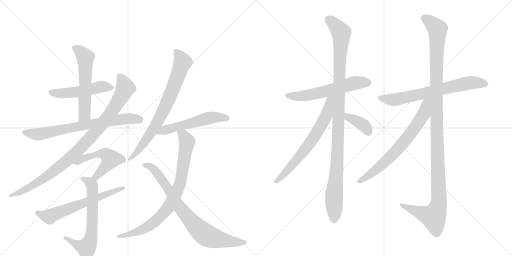
t = 0.00 s
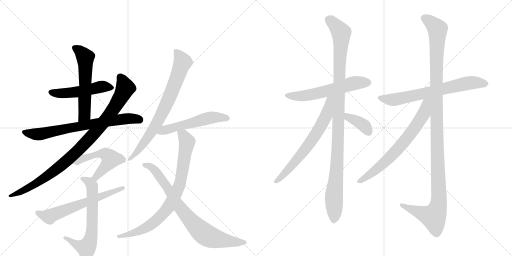
t = 2.97 s
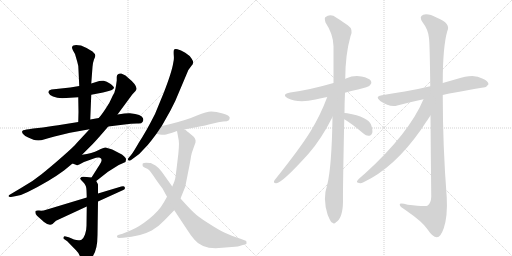
t = 5.95 s
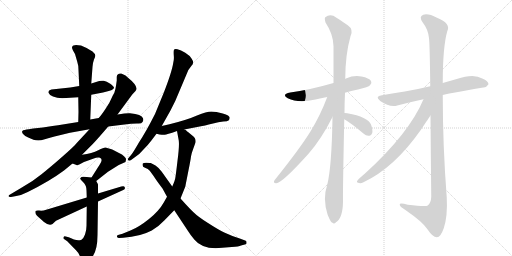
t = 8.92 s
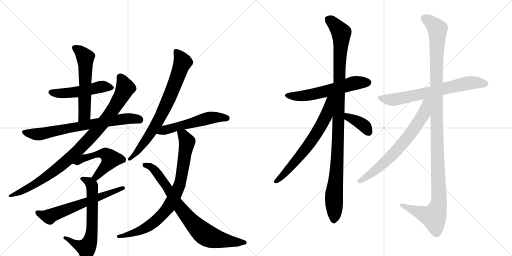
t = 11.89 s
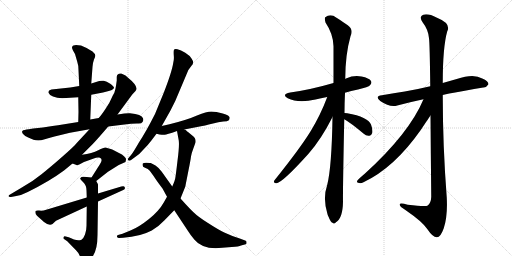
t = 14.86 s

The animated SVG that drew these frames (rendered in a browser with its animation timeline set to each time). Animation: 18 CSS @keyframes rules; one cycle of 14.86 s.

<svg version="1.1" viewBox="0 0 2048 1024" xmlns="http://www.w3.org/2000/svg">
  <g stroke="lightgray" stroke-dasharray="1,1" stroke-width="1" transform="scale(4, 4)">
    <line x1="0" y1="0" x2="256" y2="256"></line>
    <line x1="256" y1="0" x2="0" y2="256"></line>
    <line x1="128" y1="0" x2="128" y2="256"></line>
    <line x1="0" y1="128" x2="256" y2="128"></line>
    <line x1="256" y1="0" x2="512" y2="256"></line>
    <line x1="512" y1="0" x2="256" y2="256"></line>
    <line x1="384" y1="0" x2="384" y2="256"></line>
    <line x1="256" y1="128" x2="512" y2="128"></line>
  </g>
<g transform="scale(1, -1) translate(0, -850)">
   <style type="text/css">
    @keyframes keyframes0 {
      from {
       stroke: black;
       stroke-dashoffset: 503;
       stroke-width: 128;
       }
       62% {
       animation-timing-function: step-end;
       stroke: black;
       stroke-dashoffset: 0;
       stroke-width: 128;
       }
       to {
       stroke: black;
       stroke-width: 1024;
       }
       }
       #make-me-a-hanzi-animation-0 {
         animation: keyframes0 0.659342s both;
         animation-delay: 0.000000s;
         animation-timing-function: linear;
       }
    @keyframes keyframes1 {
      from {
       stroke: black;
       stroke-dashoffset: 570;
       stroke-width: 128;
       }
       65% {
       animation-timing-function: step-end;
       stroke: black;
       stroke-dashoffset: 0;
       stroke-width: 128;
       }
       to {
       stroke: black;
       stroke-width: 1024;
       }
       }
       #make-me-a-hanzi-animation-1 {
         animation: keyframes1 0.713867s both;
         animation-delay: 0.659342s;
         animation-timing-function: linear;
       }
    @keyframes keyframes2 {
      from {
       stroke: black;
       stroke-dashoffset: 722;
       stroke-width: 128;
       }
       70% {
       animation-timing-function: step-end;
       stroke: black;
       stroke-dashoffset: 0;
       stroke-width: 128;
       }
       to {
       stroke: black;
       stroke-width: 1024;
       }
       }
       #make-me-a-hanzi-animation-2 {
         animation: keyframes2 0.837565s both;
         animation-delay: 1.373210s;
         animation-timing-function: linear;
       }
    @keyframes keyframes3 {
      from {
       stroke: black;
       stroke-dashoffset: 950;
       stroke-width: 128;
       }
       76% {
       animation-timing-function: step-end;
       stroke: black;
       stroke-dashoffset: 0;
       stroke-width: 128;
       }
       to {
       stroke: black;
       stroke-width: 1024;
       }
       }
       #make-me-a-hanzi-animation-3 {
         animation: keyframes3 1.023112s both;
         animation-delay: 2.210775s;
         animation-timing-function: linear;
       }
    @keyframes keyframes4 {
      from {
       stroke: black;
       stroke-dashoffset: 520;
       stroke-width: 128;
       }
       63% {
       animation-timing-function: step-end;
       stroke: black;
       stroke-dashoffset: 0;
       stroke-width: 128;
       }
       to {
       stroke: black;
       stroke-width: 1024;
       }
       }
       #make-me-a-hanzi-animation-4 {
         animation: keyframes4 0.673177s both;
         animation-delay: 3.233887s;
         animation-timing-function: linear;
       }
    @keyframes keyframes5 {
      from {
       stroke: black;
       stroke-dashoffset: 656;
       stroke-width: 128;
       }
       68% {
       animation-timing-function: step-end;
       stroke: black;
       stroke-dashoffset: 0;
       stroke-width: 128;
       }
       to {
       stroke: black;
       stroke-width: 1024;
       }
       }
       #make-me-a-hanzi-animation-5 {
         animation: keyframes5 0.783854s both;
         animation-delay: 3.907064s;
         animation-timing-function: linear;
       }
    @keyframes keyframes6 {
      from {
       stroke: black;
       stroke-dashoffset: 622;
       stroke-width: 128;
       }
       67% {
       animation-timing-function: step-end;
       stroke: black;
       stroke-dashoffset: 0;
       stroke-width: 128;
       }
       to {
       stroke: black;
       stroke-width: 1024;
       }
       }
       #make-me-a-hanzi-animation-6 {
         animation: keyframes6 0.756185s both;
         animation-delay: 4.690918s;
         animation-timing-function: linear;
       }
    @keyframes keyframes7 {
      from {
       stroke: black;
       stroke-dashoffset: 754;
       stroke-width: 128;
       }
       71% {
       animation-timing-function: step-end;
       stroke: black;
       stroke-dashoffset: 0;
       stroke-width: 128;
       }
       to {
       stroke: black;
       stroke-width: 1024;
       }
       }
       #make-me-a-hanzi-animation-7 {
         animation: keyframes7 0.863607s both;
         animation-delay: 5.447103s;
         animation-timing-function: linear;
       }
    @keyframes keyframes8 {
      from {
       stroke: black;
       stroke-dashoffset: 540;
       stroke-width: 128;
       }
       64% {
       animation-timing-function: step-end;
       stroke: black;
       stroke-dashoffset: 0;
       stroke-width: 128;
       }
       to {
       stroke: black;
       stroke-width: 1024;
       }
       }
       #make-me-a-hanzi-animation-8 {
         animation: keyframes8 0.689453s both;
         animation-delay: 6.310710s;
         animation-timing-function: linear;
       }
    @keyframes keyframes9 {
      from {
       stroke: black;
       stroke-dashoffset: 819;
       stroke-width: 128;
       }
       73% {
       animation-timing-function: step-end;
       stroke: black;
       stroke-dashoffset: 0;
       stroke-width: 128;
       }
       to {
       stroke: black;
       stroke-width: 1024;
       }
       }
       #make-me-a-hanzi-animation-9 {
         animation: keyframes9 0.916504s both;
         animation-delay: 7.000163s;
         animation-timing-function: linear;
       }
    @keyframes keyframes10 {
      from {
       stroke: black;
       stroke-dashoffset: 790;
       stroke-width: 128;
       }
       72% {
       animation-timing-function: step-end;
       stroke: black;
       stroke-dashoffset: 0;
       stroke-width: 128;
       }
       to {
       stroke: black;
       stroke-width: 1024;
       }
       }
       #make-me-a-hanzi-animation-10 {
         animation: keyframes10 0.892904s both;
         animation-delay: 7.916667s;
         animation-timing-function: linear;
       }
    @keyframes keyframes11 {
      from {
       stroke: black;
       stroke-dashoffset: 583;
       stroke-width: 128;
       }
       65% {
       animation-timing-function: step-end;
       stroke: black;
       stroke-dashoffset: 0;
       stroke-width: 128;
       }
       to {
       stroke: black;
       stroke-width: 1024;
       }
       }
       #make-me-a-hanzi-animation-11 {
         animation: keyframes11 0.724447s both;
         animation-delay: 8.809570s;
         animation-timing-function: linear;
       }
    @keyframes keyframes12 {
      from {
       stroke: black;
       stroke-dashoffset: 1079;
       stroke-width: 128;
       }
       78% {
       animation-timing-function: step-end;
       stroke: black;
       stroke-dashoffset: 0;
       stroke-width: 128;
       }
       to {
       stroke: black;
       stroke-width: 1024;
       }
       }
       #make-me-a-hanzi-animation-12 {
         animation: keyframes12 1.128092s both;
         animation-delay: 9.534017s;
         animation-timing-function: linear;
       }
    @keyframes keyframes13 {
      from {
       stroke: black;
       stroke-dashoffset: 667;
       stroke-width: 128;
       }
       68% {
       animation-timing-function: step-end;
       stroke: black;
       stroke-dashoffset: 0;
       stroke-width: 128;
       }
       to {
       stroke: black;
       stroke-width: 1024;
       }
       }
       #make-me-a-hanzi-animation-13 {
         animation: keyframes13 0.792806s both;
         animation-delay: 10.662109s;
         animation-timing-function: linear;
       }
    @keyframes keyframes14 {
      from {
       stroke: black;
       stroke-dashoffset: 371;
       stroke-width: 128;
       }
       55% {
       animation-timing-function: step-end;
       stroke: black;
       stroke-dashoffset: 0;
       stroke-width: 128;
       }
       to {
       stroke: black;
       stroke-width: 1024;
       }
       }
       #make-me-a-hanzi-animation-14 {
         animation: keyframes14 0.551921s both;
         animation-delay: 11.454915s;
         animation-timing-function: linear;
       }
    @keyframes keyframes15 {
      from {
       stroke: black;
       stroke-dashoffset: 684;
       stroke-width: 128;
       }
       69% {
       animation-timing-function: step-end;
       stroke: black;
       stroke-dashoffset: 0;
       stroke-width: 128;
       }
       to {
       stroke: black;
       stroke-width: 1024;
       }
       }
       #make-me-a-hanzi-animation-15 {
         animation: keyframes15 0.806641s both;
         animation-delay: 12.006836s;
         animation-timing-function: linear;
       }
    @keyframes keyframes16 {
      from {
       stroke: black;
       stroke-dashoffset: 1212;
       stroke-width: 128;
       }
       80% {
       animation-timing-function: step-end;
       stroke: black;
       stroke-dashoffset: 0;
       stroke-width: 128;
       }
       to {
       stroke: black;
       stroke-width: 1024;
       }
       }
       #make-me-a-hanzi-animation-16 {
         animation: keyframes16 1.236328s both;
         animation-delay: 12.813477s;
         animation-timing-function: linear;
       }
    @keyframes keyframes17 {
      from {
       stroke: black;
       stroke-dashoffset: 692;
       stroke-width: 128;
       }
       69% {
       animation-timing-function: step-end;
       stroke: black;
       stroke-dashoffset: 0;
       stroke-width: 128;
       }
       to {
       stroke: black;
       stroke-width: 1024;
       }
       }
       #make-me-a-hanzi-animation-17 {
         animation: keyframes17 0.813151s both;
         animation-delay: 14.049805s;
         animation-timing-function: linear;
       }
</style>
<path d="M 365 471 L 412 480 Q 456 489 456 499 Q 456 504 441 515 Q 426 525 415 527 Q 404 528 397 526 L 365 516 L 317 506 L 281 500 L 206 492 Q 191 488 194 479 Q 197 470 212 464 Q 228 457 249 457 L 313 461 L 365 471 Z" fill="lightgray"></path> 
<path d="M 361 372 L 365 471 L 365 516 L 370 582 Q 371 599 376 612 Q 382 624 381 629 Q 381 634 370 644 Q 348 659 324 668 Q 291 674 289 663 Q 286 660 292 648 L 300 634 L 309 603 Q 314 589 314 569 L 317 506 L 313 461 L 314 402 L 313 362 C 312 332 360 342 361 372 Z" fill="lightgray"></path> 
<path d="M 395 378 L 361 372 L 313 362 L 257 353 Q 231 348 210 346 Q 171 339 133 336 L 115 333 Q 94 330 93 329 Q 80 322 101 306 Q 127 293 134 291 Q 142 288 153 288 Q 164 288 179 293 Q 194 298 218 304 L 280 319 L 358 333 L 433 344 L 498 352 Q 525 356 548 356 Q 566 354 570 362 Q 575 369 572 377 Q 567 393 520 397 Q 506 398 470 392 L 395 378 Z" fill="lightgray"></path> 
<path d="M 467 528 L 464 507 Q 463 497 457 478 Q 455 476 447 459 Q 440 441 423 416 Q 406 390 395 378 L 358 333 L 306 277 Q 297 265 249 223 Q 201 181 166 153 Q 131 124 84 98 L 37 70 Q 34 68 34 65 Q 35 61 44 62 L 65 66 Q 86 69 111 82 Q 198 125 256 168 L 290 196 L 328 231 L 370 273 Q 385 288 433 344 L 470 392 L 529 472 L 542 486 Q 558 502 511 540 L 502 548 L 485 556 Q 467 557 467 542 L 467 528 Z" fill="lightgray"></path> 
<path d="M 290 196 L 306 190 Q 308 188 317 192 L 336 202 L 375 216 Q 388 222 397 220 Q 415 215 399 192 L 366 140 C 350 115 361 107 385 126 L 432 163 L 475 190 L 502 202 Q 504 210 504 213 Q 505 216 497 224 Q 490 232 474 239 L 449 252 Q 428 259 422 260 Q 417 261 393 249 Q 369 237 328 231 C 298 226 262 207 290 196 Z" fill="lightgray"></path> 
<path d="M 366 140 L 347 142 Q 330 145 326 142 L 321 137 Q 319 135 332 122 Q 346 109 346 88 L 347 60 L 347 24 L 346 -53 Q 346 -72 340 -88 Q 334 -104 326 -109 Q 313 -114 296 -108 L 275 -99 L 263 -96 Q 256 -94 254 -99 Q 253 -105 256 -106 L 269 -115 L 304 -151 Q 314 -160 321 -178 Q 329 -197 333 -199 Q 337 -201 353 -192 Q 390 -171 390 -90 L 392 44 L 392 76 L 392 110 Q 393 112 385 126 C 379 139 379 139 366 140 Z" fill="lightgray"></path> 
<path d="M 347 60 L 185 11 Q 170 6 157 8 Q 145 9 142 6 Q 139 -5 148 -13 L 176 -38 Q 197 -55 210 -46 L 224 -33 L 347 24 L 392 44 L 493 90 Q 502 93 499 101 Q 497 108 485 104 L 392 76 L 347 60 Z" fill="lightgray"></path> 
<path d="M 647 346 L 660 369 Q 683 408 701 446 L 745 550 Q 754 575 766 587 Q 779 598 766 616 Q 759 628 741 639 Q 723 650 710 653 Q 698 655 696 651 Q 694 647 695 630 Q 697 613 693 599 Q 688 564 655 479 L 620 394 Q 583 321 555 279 Q 532 239 525 231 L 514 218 Q 509 212 513 209 Q 518 206 523 209 L 542 223 Q 558 233 572 250 Q 593 271 604 286 L 626 315 L 647 346 Z" fill="lightgray"></path> 
<path d="M 737 332 L 809 346 Q 820 348 848 355 Q 876 362 893 364 Q 911 365 914 368 Q 918 371 919 379 Q 919 388 891 396 Q 864 404 845 404 Q 827 404 788 388 Q 750 371 678 353 L 647 346 C 618 339 597 322 626 315 L 638 312 Q 653 310 659 311 Q 665 311 708 326 L 737 332 Z" fill="lightgray"></path> 
<path d="M 708 326 L 715 288 Q 718 267 710 207 Q 703 147 701 137 Q 699 126 689 104 L 668 63 L 655 40 Q 636 6 596 -26 Q 556 -58 524 -71 L 490 -85 L 472 -90 Q 467 -92 468 -97 Q 470 -102 476 -102 L 493 -101 Q 562 -96 607 -72 Q 639 -52 657 -32 L 697 9 L 722 56 L 741 103 L 754 169 Q 762 208 764 224 Q 767 240 773 255 L 782 280 Q 785 297 769 308 L 752 322 Q 749 324 745 328 Q 741 332 737 332 C 712 349 703 355 708 326 Z" fill="lightgray"></path> 
<path d="M 689 104 L 647 163 Q 633 181 622 188 L 603 198 L 600 198 Q 576 201 571 196 Q 567 183 580 179 Q 593 174 598 168 Q 604 162 625 130 Q 634 117 650 96 L 668 63 L 697 9 L 752 -74 Q 763 -92 778 -109 Q 811 -150 889 -141 L 927 -138 Q 956 -136 964 -132 L 983 -127 Q 987 -126 986 -120 Q 986 -114 983 -113 L 959 -104 Q 922 -92 897 -80 Q 872 -68 832 -42 Q 792 -17 774 1 Q 756 18 722 56 L 689 104 Z" fill="lightgray"></path> 
<path d="M 1380 479 Q 1404 486 1432 492 Q 1474 502 1480 509 Q 1489 518 1484 526 Q 1477 538 1446 544 Q 1415 550 1384 536 Q 1381 535 1381 534 L 1334 518 Q 1241 491 1161 480 Q 1124 473 1151 457 Q 1193 436 1262 452 Q 1283 458 1309 462 L 1380 479 Z" fill="lightgray"></path> 
<path d="M 1378 398 Q 1378 437 1380 479 L 1381 534 Q 1381 631 1402 705 Q 1415 732 1391 749 Q 1375 761 1346 779 Q 1322 797 1301 781 Q 1297 777 1302 760 Q 1333 714 1334 665 Q 1334 596 1334 518 L 1330 382 Q 1327 184 1309 111 Q 1290 56 1310 -7 Q 1311 -11 1315 -19 Q 1322 -38 1330 -41 Q 1336 -48 1344 -39 Q 1371 -23 1372 43 Q 1371 83 1377 373 L 1378 398 Z" fill="lightgray"></path> 
<path d="M 1309 462 Q 1282 390 1243 326 Q 1200 256 1098 129 Q 1091 119 1104 117 Q 1125 114 1234 235 Q 1285 293 1330 382 C 1385 489 1321 494 1309 462 Z" fill="lightgray"></path> 
<path d="M 1377 373 Q 1401 360 1455 315 Q 1465 305 1478 307 Q 1485 308 1489 318 Q 1492 330 1484 352 Q 1472 382 1389 397 Q 1382 398 1378 398 C 1348 400 1351 388 1377 373 Z" fill="lightgray"></path> 
<path d="M 1771 470 Q 1778 473 1933 500 Q 1945 499 1954 513 Q 1954 526 1929 536 Q 1895 557 1827 534 Q 1799 527 1771 518 L 1721 505 Q 1667 492 1619 484 Q 1576 478 1528 469 Q 1497 465 1521 446 Q 1560 419 1589 428 Q 1637 441 1694 453 L 1771 470 Z" fill="lightgray"></path> 
<path d="M 1722 388 Q 1723 256 1725 63 Q 1724 38 1711 28 Q 1705 22 1631 31 Q 1595 41 1599 30 Q 1600 23 1623 9 Q 1690 -37 1709 -66 Q 1731 -99 1747 -99 Q 1762 -100 1775 -63 Q 1791 -15 1787 60 Q 1771 265 1771 470 L 1771 518 Q 1771 662 1789 725 Q 1805 756 1748 779 Q 1712 798 1693 791 Q 1674 784 1691 760 Q 1713 732 1716 697 Q 1719 678 1721 505 L 1722 388 Z" fill="lightgray"></path> 
<path d="M 1694 453 Q 1637 317 1460 156 Q 1448 146 1435 134 Q 1422 121 1432 119 Q 1442 115 1454 121 Q 1577 179 1683 330 Q 1719 384 1722 388 C 1778 470 1710 489 1694 453 Z" fill="lightgray"></path> 
      <clipPath id="make-me-a-hanzi-clip-0">
      <path d="M 365 471 L 412 480 Q 456 489 456 499 Q 456 504 441 515 Q 426 525 415 527 Q 404 528 397 526 L 365 516 L 317 506 L 281 500 L 206 492 Q 191 488 194 479 Q 197 470 212 464 Q 228 457 249 457 L 313 461 L 365 471 Z" fill="lightgray"></path>
      </clipPath>
      <path clip-path="url(#make-me-a-hanzi-clip-0)" d="M 205 481 L 280 479 L 409 504 L 449 499 " fill="none" id="make-me-a-hanzi-animation-0" stroke-dasharray="375 750" stroke-linecap="round"></path>

      <clipPath id="make-me-a-hanzi-clip-1">
      <path d="M 361 372 L 365 471 L 365 516 L 370 582 Q 371 599 376 612 Q 382 624 381 629 Q 381 634 370 644 Q 348 659 324 668 Q 291 674 289 663 Q 286 660 292 648 L 300 634 L 309 603 Q 314 589 314 569 L 317 506 L 313 461 L 314 402 L 313 362 C 312 332 360 342 361 372 Z" fill="lightgray"></path>
      </clipPath>
      <path clip-path="url(#make-me-a-hanzi-clip-1)" d="M 301 658 L 321 644 L 342 614 L 338 391 L 318 369 " fill="none" id="make-me-a-hanzi-animation-1" stroke-dasharray="442 884" stroke-linecap="round"></path>

      <clipPath id="make-me-a-hanzi-clip-2">
      <path d="M 395 378 L 361 372 L 313 362 L 257 353 Q 231 348 210 346 Q 171 339 133 336 L 115 333 Q 94 330 93 329 Q 80 322 101 306 Q 127 293 134 291 Q 142 288 153 288 Q 164 288 179 293 Q 194 298 218 304 L 280 319 L 358 333 L 433 344 L 498 352 Q 525 356 548 356 Q 566 354 570 362 Q 575 369 572 377 Q 567 393 520 397 Q 506 398 470 392 L 395 378 Z" fill="lightgray"></path>
      </clipPath>
      <path clip-path="url(#make-me-a-hanzi-clip-2)" d="M 98 321 L 166 314 L 481 373 L 528 377 L 557 371 " fill="none" id="make-me-a-hanzi-animation-2" stroke-dasharray="594 1188" stroke-linecap="round"></path>

      <clipPath id="make-me-a-hanzi-clip-3">
      <path d="M 467 528 L 464 507 Q 463 497 457 478 Q 455 476 447 459 Q 440 441 423 416 Q 406 390 395 378 L 358 333 L 306 277 Q 297 265 249 223 Q 201 181 166 153 Q 131 124 84 98 L 37 70 Q 34 68 34 65 Q 35 61 44 62 L 65 66 Q 86 69 111 82 Q 198 125 256 168 L 290 196 L 328 231 L 370 273 Q 385 288 433 344 L 470 392 L 529 472 L 542 486 Q 558 502 511 540 L 502 548 L 485 556 Q 467 557 467 542 L 467 528 Z" fill="lightgray"></path>
      </clipPath>
      <path clip-path="url(#make-me-a-hanzi-clip-3)" d="M 481 543 L 499 507 L 497 487 L 436 389 L 348 285 L 269 209 L 193 149 L 128 106 L 39 65 " fill="none" id="make-me-a-hanzi-animation-3" stroke-dasharray="822 1644" stroke-linecap="round"></path>

      <clipPath id="make-me-a-hanzi-clip-4">
      <path d="M 290 196 L 306 190 Q 308 188 317 192 L 336 202 L 375 216 Q 388 222 397 220 Q 415 215 399 192 L 366 140 C 350 115 361 107 385 126 L 432 163 L 475 190 L 502 202 Q 504 210 504 213 Q 505 216 497 224 Q 490 232 474 239 L 449 252 Q 428 259 422 260 Q 417 261 393 249 Q 369 237 328 231 C 298 226 262 207 290 196 Z" fill="lightgray"></path>
      </clipPath>
      <path clip-path="url(#make-me-a-hanzi-clip-4)" d="M 296 199 L 317 204 L 332 217 L 393 234 L 410 237 L 432 227 L 443 214 L 433 197 L 385 144 L 376 143 " fill="none" id="make-me-a-hanzi-animation-4" stroke-dasharray="392 784" stroke-linecap="round"></path>

      <clipPath id="make-me-a-hanzi-clip-5">
      <path d="M 366 140 L 347 142 Q 330 145 326 142 L 321 137 Q 319 135 332 122 Q 346 109 346 88 L 347 60 L 347 24 L 346 -53 Q 346 -72 340 -88 Q 334 -104 326 -109 Q 313 -114 296 -108 L 275 -99 L 263 -96 Q 256 -94 254 -99 Q 253 -105 256 -106 L 269 -115 L 304 -151 Q 314 -160 321 -178 Q 329 -197 333 -199 Q 337 -201 353 -192 Q 390 -171 390 -90 L 392 44 L 392 76 L 392 110 Q 393 112 385 126 C 379 139 379 139 366 140 Z" fill="lightgray"></path>
      </clipPath>
      <path clip-path="url(#make-me-a-hanzi-clip-5)" d="M 327 136 L 359 120 L 368 104 L 365 -100 L 346 -142 L 314 -132 L 260 -101 " fill="none" id="make-me-a-hanzi-animation-5" stroke-dasharray="528 1056" stroke-linecap="round"></path>

      <clipPath id="make-me-a-hanzi-clip-6">
      <path d="M 347 60 L 185 11 Q 170 6 157 8 Q 145 9 142 6 Q 139 -5 148 -13 L 176 -38 Q 197 -55 210 -46 L 224 -33 L 347 24 L 392 44 L 493 90 Q 502 93 499 101 Q 497 108 485 104 L 392 76 L 347 60 Z" fill="lightgray"></path>
      </clipPath>
      <path clip-path="url(#make-me-a-hanzi-clip-6)" d="M 150 1 L 197 -17 L 491 98 " fill="none" id="make-me-a-hanzi-animation-6" stroke-dasharray="494 988" stroke-linecap="round"></path>

      <clipPath id="make-me-a-hanzi-clip-7">
      <path d="M 647 346 L 660 369 Q 683 408 701 446 L 745 550 Q 754 575 766 587 Q 779 598 766 616 Q 759 628 741 639 Q 723 650 710 653 Q 698 655 696 651 Q 694 647 695 630 Q 697 613 693 599 Q 688 564 655 479 L 620 394 Q 583 321 555 279 Q 532 239 525 231 L 514 218 Q 509 212 513 209 Q 518 206 523 209 L 542 223 Q 558 233 572 250 Q 593 271 604 286 L 626 315 L 647 346 Z" fill="lightgray"></path>
      </clipPath>
      <path clip-path="url(#make-me-a-hanzi-clip-7)" d="M 704 646 L 730 600 L 674 451 L 644 387 L 593 302 L 518 213 " fill="none" id="make-me-a-hanzi-animation-7" stroke-dasharray="626 1252" stroke-linecap="round"></path>

      <clipPath id="make-me-a-hanzi-clip-8">
      <path d="M 737 332 L 809 346 Q 820 348 848 355 Q 876 362 893 364 Q 911 365 914 368 Q 918 371 919 379 Q 919 388 891 396 Q 864 404 845 404 Q 827 404 788 388 Q 750 371 678 353 L 647 346 C 618 339 597 322 626 315 L 638 312 Q 653 310 659 311 Q 665 311 708 326 L 737 332 Z" fill="lightgray"></path>
      </clipPath>
      <path clip-path="url(#make-me-a-hanzi-clip-8)" d="M 633 318 L 658 330 L 842 379 L 908 377 " fill="none" id="make-me-a-hanzi-animation-8" stroke-dasharray="412 824" stroke-linecap="round"></path>

      <clipPath id="make-me-a-hanzi-clip-9">
      <path d="M 708 326 L 715 288 Q 718 267 710 207 Q 703 147 701 137 Q 699 126 689 104 L 668 63 L 655 40 Q 636 6 596 -26 Q 556 -58 524 -71 L 490 -85 L 472 -90 Q 467 -92 468 -97 Q 470 -102 476 -102 L 493 -101 Q 562 -96 607 -72 Q 639 -52 657 -32 L 697 9 L 722 56 L 741 103 L 754 169 Q 762 208 764 224 Q 767 240 773 255 L 782 280 Q 785 297 769 308 L 752 322 Q 749 324 745 328 Q 741 332 737 332 C 712 349 703 355 708 326 Z" fill="lightgray"></path>
      </clipPath>
      <path clip-path="url(#make-me-a-hanzi-clip-9)" d="M 717 321 L 734 308 L 748 283 L 747 272 L 717 106 L 678 27 L 637 -20 L 592 -56 L 532 -84 L 474 -96 " fill="none" id="make-me-a-hanzi-animation-9" stroke-dasharray="691 1382" stroke-linecap="round"></path>

      <clipPath id="make-me-a-hanzi-clip-10">
      <path d="M 689 104 L 647 163 Q 633 181 622 188 L 603 198 L 600 198 Q 576 201 571 196 Q 567 183 580 179 Q 593 174 598 168 Q 604 162 625 130 Q 634 117 650 96 L 668 63 L 697 9 L 752 -74 Q 763 -92 778 -109 Q 811 -150 889 -141 L 927 -138 Q 956 -136 964 -132 L 983 -127 Q 987 -126 986 -120 Q 986 -114 983 -113 L 959 -104 Q 922 -92 897 -80 Q 872 -68 832 -42 Q 792 -17 774 1 Q 756 18 722 56 L 689 104 Z" fill="lightgray"></path>
      </clipPath>
      <path clip-path="url(#make-me-a-hanzi-clip-10)" d="M 578 191 L 616 172 L 714 27 L 768 -38 L 819 -87 L 862 -105 L 976 -120 " fill="none" id="make-me-a-hanzi-animation-10" stroke-dasharray="662 1324" stroke-linecap="round"></path>

      <clipPath id="make-me-a-hanzi-clip-11">
      <path d="M 1380 479 Q 1404 486 1432 492 Q 1474 502 1480 509 Q 1489 518 1484 526 Q 1477 538 1446 544 Q 1415 550 1384 536 Q 1381 535 1381 534 L 1334 518 Q 1241 491 1161 480 Q 1124 473 1151 457 Q 1193 436 1262 452 Q 1283 458 1309 462 L 1380 479 Z" fill="lightgray"></path>
      </clipPath>
      <path clip-path="url(#make-me-a-hanzi-clip-11)" d="M 1153 470 L 1174 465 L 1231 468 L 1413 517 L 1473 520 " fill="none" id="make-me-a-hanzi-animation-11" stroke-dasharray="455 910" stroke-linecap="round"></path>

      <clipPath id="make-me-a-hanzi-clip-12">
      <path d="M 1378 398 Q 1378 437 1380 479 L 1381 534 Q 1381 631 1402 705 Q 1415 732 1391 749 Q 1375 761 1346 779 Q 1322 797 1301 781 Q 1297 777 1302 760 Q 1333 714 1334 665 Q 1334 596 1334 518 L 1330 382 Q 1327 184 1309 111 Q 1290 56 1310 -7 Q 1311 -11 1315 -19 Q 1322 -38 1330 -41 Q 1336 -48 1344 -39 Q 1371 -23 1372 43 Q 1371 83 1377 373 L 1378 398 Z" fill="lightgray"></path>
      </clipPath>
      <path clip-path="url(#make-me-a-hanzi-clip-12)" d="M 1313 774 L 1365 719 L 1352 261 L 1336 72 L 1335 -27 " fill="none" id="make-me-a-hanzi-animation-12" stroke-dasharray="951 1902" stroke-linecap="round"></path>

      <clipPath id="make-me-a-hanzi-clip-13">
      <path d="M 1309 462 Q 1282 390 1243 326 Q 1200 256 1098 129 Q 1091 119 1104 117 Q 1125 114 1234 235 Q 1285 293 1330 382 C 1385 489 1321 494 1309 462 Z" fill="lightgray"></path>
      </clipPath>
      <path clip-path="url(#make-me-a-hanzi-clip-13)" d="M 1328 461 L 1318 451 L 1304 385 L 1264 313 L 1211 237 L 1105 125 " fill="none" id="make-me-a-hanzi-animation-13" stroke-dasharray="539 1078" stroke-linecap="round"></path>

      <clipPath id="make-me-a-hanzi-clip-14">
      <path d="M 1377 373 Q 1401 360 1455 315 Q 1465 305 1478 307 Q 1485 308 1489 318 Q 1492 330 1484 352 Q 1472 382 1389 397 Q 1382 398 1378 398 C 1348 400 1351 388 1377 373 Z" fill="lightgray"></path>
      </clipPath>
      <path clip-path="url(#make-me-a-hanzi-clip-14)" d="M 1383 392 L 1444 357 L 1473 323 " fill="none" id="make-me-a-hanzi-animation-14" stroke-dasharray="243 486" stroke-linecap="round"></path>

      <clipPath id="make-me-a-hanzi-clip-15">
      <path d="M 1771 470 Q 1778 473 1933 500 Q 1945 499 1954 513 Q 1954 526 1929 536 Q 1895 557 1827 534 Q 1799 527 1771 518 L 1721 505 Q 1667 492 1619 484 Q 1576 478 1528 469 Q 1497 465 1521 446 Q 1560 419 1589 428 Q 1637 441 1694 453 L 1771 470 Z" fill="lightgray"></path>
      </clipPath>
      <path clip-path="url(#make-me-a-hanzi-clip-15)" d="M 1523 458 L 1579 452 L 1875 518 L 1943 514 " fill="none" id="make-me-a-hanzi-animation-15" stroke-dasharray="556 1112" stroke-linecap="round"></path>

      <clipPath id="make-me-a-hanzi-clip-16">
      <path d="M 1722 388 Q 1723 256 1725 63 Q 1724 38 1711 28 Q 1705 22 1631 31 Q 1595 41 1599 30 Q 1600 23 1623 9 Q 1690 -37 1709 -66 Q 1731 -99 1747 -99 Q 1762 -100 1775 -63 Q 1791 -15 1787 60 Q 1771 265 1771 470 L 1771 518 Q 1771 662 1789 725 Q 1805 756 1748 779 Q 1712 798 1693 791 Q 1674 784 1691 760 Q 1713 732 1716 697 Q 1719 678 1721 505 L 1722 388 Z" fill="lightgray"></path>
      </clipPath>
      <path clip-path="url(#make-me-a-hanzi-clip-16)" d="M 1700 775 L 1750 734 L 1744 518 L 1754 33 L 1734 -17 L 1606 30 " fill="none" id="make-me-a-hanzi-animation-16" stroke-dasharray="1084 2168" stroke-linecap="round"></path>

      <clipPath id="make-me-a-hanzi-clip-17">
      <path d="M 1694 453 Q 1637 317 1460 156 Q 1448 146 1435 134 Q 1422 121 1432 119 Q 1442 115 1454 121 Q 1577 179 1683 330 Q 1719 384 1722 388 C 1778 470 1710 489 1694 453 Z" fill="lightgray"></path>
      </clipPath>
      <path clip-path="url(#make-me-a-hanzi-clip-17)" d="M 1716 452 L 1681 371 L 1606 270 L 1520 184 L 1438 126 " fill="none" id="make-me-a-hanzi-animation-17" stroke-dasharray="564 1128" stroke-linecap="round"></path>

</g>
</svg>
